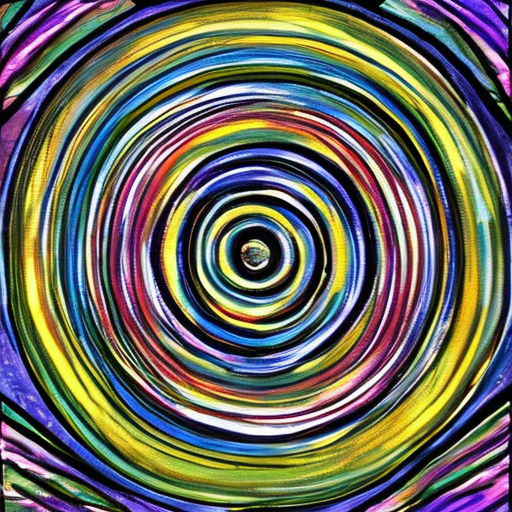
Generation parameters embedded in this image by AUTOMATIC1111 Stable Diffusion web UI or a fork of it (Forge, ...) (PNG 'parameters' text chunk):
artwork
Steps: 50, Sampler: DDIM, CFG scale: 10, Seed: 948939418, Size: 512x512, Model hash: cc6cb27103, Model: models_v1-5-pruned-emaonly